Run: headless pygame with SDL's dummy video driver; simulated clock (each Clock.tick advances the game by its frame time, no real sleeping); random seed 0; keys injected as events and as key.get_pressed() state; mouse plan: one left click at the window centre at the start of phase 2, then a move to the lower-right quarter at the start of phase 3.
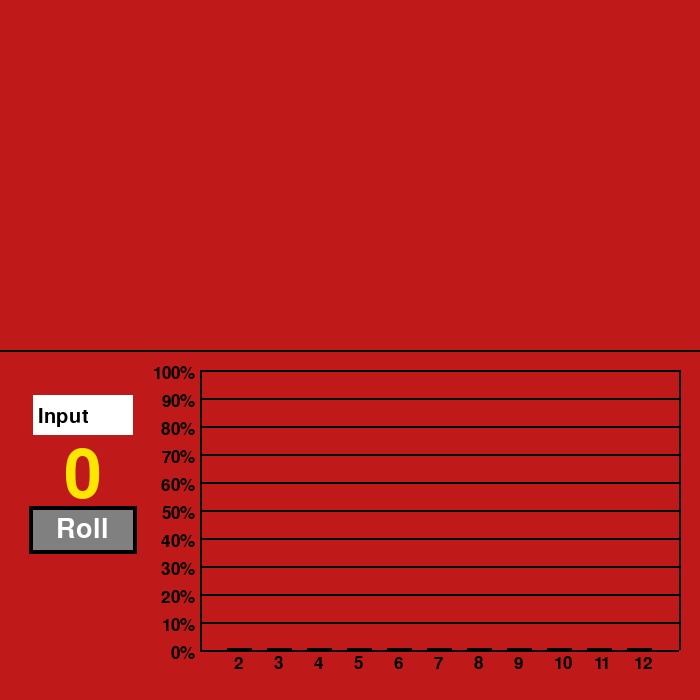
Frame 1 of 4 · flips 1–60 · no input
Frame 2 of 4 · flips 61–180 · clicked the window centre · tapped SPACE, RETURN · held RIGHT (→), D · screen unchanged from frame 1, image omitted
Frame 3 of 4 · flips 181–300 · moved the mouse to the lower-right quarter · held DOWN (↓), S · screen unchanged from frame 2, image omitted
Frame 4 of 4 · flips 301–420 · held LEFT (←), A, UP (↑), W · screen unchanged from frame 3, image omitted

The pygame program that drew these frames:

import pygame, sys, time, math
from collections import namedtuple
from random import seed
from random import randint

def mainMenu():
    buttonWidth = 130
    buttonHeight = 50
    outlineWidth = 4
    buttonX = width/2 - buttonWidth/2
    buttonY = height/2

    screen.fill((191,25,25))

    button = pygame.Rect(buttonX,buttonY,buttonWidth,buttonHeight)
    makeButton(button,outlineWidth,"Start")

    titleFont = pygame.font.SysFont(None, 125)
    titleTxt = titleFont.render("Catan Stats", True, (255,230,0))
    screen.blit(titleTxt, [width/2-250,height/2 - 150, 500, 100])

    mainMenuRunning = True
    while mainMenuRunning:
        for event in pygame.event.get():
            if event.type == pygame.QUIT:
                pygame.quit()
                exit()
            if event.type == pygame.MOUSEBUTTONDOWN:
                if button.collidepoint(event.pos):
                   mainMenuRunning = False
        pygame.display.update()
    playerMenu()

def playerMenu():
    screen.fill((191,25,25))

    buttonWidth = 130
    buttonHeight = 50
    outlineWidth = 4
    margin = 25
    backButtonX = margin
    backButtonY = height - (margin + buttonHeight)
    nextButtonX = width - (margin + buttonWidth)
    nextButtonY = backButtonY

    backButton = pygame.Rect(backButtonX,backButtonY,buttonWidth,buttonHeight)
    nextButton = pygame.Rect(nextButtonX,nextButtonY,buttonWidth,buttonHeight)
    makeButton(backButton,outlineWidth,"Back")
    makeButton(nextButton,outlineWidth,"Next")

    titleFont = pygame.font.SysFont(None, 60)
    titleTxt1 = titleFont.render("Please enter the players' names", True, (255,230,0))
    titleTxt2 = titleFont.render("and colors in turn order", True, (255,230,0))
    screen.blit(titleTxt1, [width/2-325,height/2 - 300, 500, 100])
    screen.blit(titleTxt2, [width/2-250,height/2 - 250, 500, 100])

    textBoxes = []
    for i in range(1,5):
        rect1 = pygame.Rect(width/2 - (140+50),150+ 75*i,140,30)
        rect2 = pygame.Rect(width/2 + 50,150+ 75*i,140,30)

        makeTextBox(rect1,f"Player {i}")
        makeTextBox(rect2,"Color")

        textBoxes.append(TextBox(rect1,"",False))
        textBoxes.append(TextBox(rect2,"",False))
    canContinue = False
    while canContinue == False:
        playerMenuRunning = True
        nextMenu = True
        activeTextBoxIndex = -1
        while playerMenuRunning:
            for event in pygame.event.get():
                if event.type == pygame.QUIT:
                    pygame.quit()
                    exit()

                if event.type == pygame.MOUSEBUTTONDOWN:
                    clickedOnBox = False
                    for i in range(len(textBoxes)):
                        if textBoxes[i].rect.collidepoint(event.pos):
                            clickedOnBox = True
                            if activeTextBoxIndex >= 0:
                                textBoxes[activeTextBoxIndex] = textBoxes[activeTextBoxIndex]._replace(active = False)
                            textBoxes[i] = textBoxes[i]._replace(active = True)
                            activeTextBoxIndex = i
                    if clickedOnBox == False:
                        if activeTextBoxIndex >=0:
                            activeTextBoxIndex = -1
                    else:
                        makeTextBox(textBoxes[activeTextBoxIndex].rect,textBoxes[activeTextBoxIndex].txt)
                if event.type == pygame.KEYDOWN and activeTextBoxIndex >= 0:
                    newText = textBoxes[activeTextBoxIndex].txt
                    if event.key == pygame.K_TAB or  event.key == pygame.K_RETURN:
                        if activeTextBoxIndex+1 > len(textBoxes)-1 or activeTextBoxIndex < 0:
                            activeTextBoxIndex = 0
                        else:
                            activeTextBoxIndex += 1
                        makeTextBox(textBoxes[activeTextBoxIndex].rect,textBoxes[activeTextBoxIndex].txt)
                        continue
                    if event.key == pygame.K_BACKSPACE:
                        newText = newText[:-1]
                    else:
                        newText += event.unicode
                    textBoxes[activeTextBoxIndex] = textBoxes[activeTextBoxIndex]._replace(txt=newText)
                    makeTextBox(textBoxes[activeTextBoxIndex].rect,textBoxes[activeTextBoxIndex].txt)

                if event.type == pygame.MOUSEBUTTONDOWN:
                    if backButton.collidepoint(event.pos):
                        nextMenu = False
                        playerMenuRunning = False
                    if nextButton.collidepoint(event.pos):
                        playerMenuRunning = False

            pygame.display.update()

        if (nextMenu):
            Player = namedtuple("Player", "name color")
            players = []
            errorMessage = ""
            numPlayers = 0
            hasPlayer = False
            for i in range(len(textBoxes)):
                name = ""
                if i%2 == 0:
                    if textBoxes[i].txt != "":
                        hasPlayer = True
                        numPlayers+=1
                        name = textBoxes[i].txt
                    else:
                        break
                elif hasPlayer:
                    if textBoxes[i].txt == "":
                        hasPlayer = False
                        errorMessage = "Error: must include a color for each player"
                    else:
                        players.append(Player(name,textBoxes[i].txt))

            if errorMessage == "" and numPlayers < 2:
                errorMessage = "Error: must have at least 2 players"
            if errorMessage == "":
                canContinue = True
                gameMenu(players)
            else:
                errorFont = pygame.font.SysFont(None, 30)
                errorTxt = errorFont.render(errorMessage, True, (255,230,0))
                errorBkgd = pygame.Rect(0,height*(3/4), width, 75)
                makeButton(errorBkgd,0,"",(191,25,25))
                screen.blit(errorTxt, [width/2-errorTxt.get_width()/2,height*(3/4), 300, 7])
        else:
            canContinue = True
            mainMenu()

def gameMenu(players):
    screen.fill((191,25,25))

    buttonWidth = 100
    buttonHeight = 40
    outlineWidth = 4
    margin = 150
    rollButtonX = 33
    rollButtonY = height - (margin + buttonHeight)

    rollButton = pygame.Rect(rollButtonX,rollButtonY,buttonWidth,buttonHeight)
    makeButton(rollButton,outlineWidth,"Roll")

    def displayRoll(roll=0):
        rollTxt = font.render(f"{roll}", True, (255,230,0))
        rollTxtBkgd = pygame.Rect(rollButtonX,rollButtonY - rollTxt.get_height(),buttonWidth, rollTxt.get_height())
        makeButton(rollTxtBkgd,0,"",(191,25,25))
        makeButton(rollButton,outlineWidth,"Roll")
        screen.blit(rollTxt, [rollButtonX+(buttonWidth/2 - rollTxt.get_width()/2),rollButtonY - rollTxt.get_height(),rollTxt.get_width(), rollTxt.get_height()])

    font = pygame.font.SysFont(None, 100)
    displayRoll()

    manualRollRect = pygame.Rect(rollButtonX,rollButtonY - 115,buttonWidth,buttonHeight)
    manualRollTextBox = TextBox(manualRollRect,"",False)
    makeTextBox(manualRollRect,"Input")

    nums = []
    numsDict = {
        2:0,
        3:0,
        4:0,
        5:0,
        6:0,
        7:0,
        8:0,
        9:0,
        10:0,
        11:0,
        12:0
    }
    def showProb():
        print(f"Out of {len(nums)} rolls:")
        for i in range(2,len(numsDict)+1):
            prob = 100*(numsDict[i]/len(nums))
            print(f"{i}: {prob:.2f}%", flush=True  )
    def updateGraph():
        drawGraph(numsDict,width*(2/7),height-50,1.37*width/2,0.8*height/2,nums)
    def updateRolls(roll):
        nums.append(roll)
        numsDict[roll] += 1
        showProb()
        updateGraph()
    updateGraph()
    gameMenuRunning = True
    barPopup = False
    while gameMenuRunning:
        for event in pygame.event.get():
            if event.type == pygame.QUIT:
                pygame.quit()
                exit()
            for bar in diceBars:
                if bar.rect.collidepoint(pygame.mouse.get_pos()):
                    barPopup = True
                    updateGraph()
                    barXLen = 50
                    barYLen = 30
                    barX =pygame.mouse.get_pos()[0]-barXLen
                    barY =pygame.mouse.get_pos()[1]-barYLen
                    tempRect = pygame.Rect(barX,barY,barXLen,barYLen)
                    makeButton(tempRect,3,"",(255,255,255))
                    screen.blit(bar.label, [barX+barXLen/2-bar.label.get_width()/2,barY+bar.label.get_height()/2,bar.label.get_width(),bar.label.get_height()])
                    #print(pygame.mouse.get_pos(),flush=True)
                    break
            if event.type == pygame.MOUSEMOTION:
                #print(diceBars,flush=True)
                if barPopup:
                    if not bar.rect.collidepoint(pygame.mouse.get_pos()):
                        barPopup = False
                        updateGraph()
            if event.type == pygame.MOUSEBUTTONDOWN:
                if rollButton.collidepoint(event.pos):
                    for i in range(15):
                        roll = rollDice()
                        displayRoll(roll)
                        pygame.display.update()
                        pygame.time.delay(20)
                    updateRolls(roll)
                    makeTextBox(manualRollRect,str(roll))
                    print(nums,len(diceBars),flush = True)
                elif manualRollRect.collidepoint(event.pos):
                    manualRollTextBox = manualRollTextBox._replace(active=True)
                    makeTextBox(manualRollRect,manualRollTextBox.txt)
                else:
                    manualRollTextBox = manualRollTextBox._replace(active=False)
            if manualRollTextBox.active:
                if event.type == pygame.KEYDOWN:
                    newText = manualRollTextBox.txt
                    if event.key == pygame.K_RETURN:
                        roll = manualRollTextBox.txt
                        if roll in ["2","3","4","5","6","7","8","9","10","11","12"]:
                            displayRoll(roll)
                            updateRolls(int(roll))
                            newText = ""
                        else:
                            manualRollTextBox = manualRollTextBox._replace(txt="")
                            makeTextBox(manualRollRect,"ERROR")
                            continue
                    elif event.key == pygame.K_BACKSPACE:
                        newText = newText[:-1]
                    else:
                        newText += event.unicode
                    manualRollTextBox = manualRollTextBox._replace(txt=newText)
                    makeTextBox(manualRollRect,newText)

        pygame.display.update()

def makeButton(rectangle,outlineWidth,txt="",bkgcolor=(128,128,128),txtcolor=(255,255,255)):
    x = rectangle.left
    y = rectangle.top
    w = rectangle.w
    h = rectangle.h

    pygame.draw.rect(screen,(0,0,0),[x-outlineWidth,y-outlineWidth,w+2*outlineWidth,h+2*outlineWidth])
    pygame.draw.rect(screen,bkgcolor,[x,y,w,h])

    font = pygame.font.SysFont(None, 40)
    text = font.render(txt, True, txtcolor)
    screen.blit(text, [x+(w/2 - text.get_width()/2),y+(h/2-text.get_height()/2),text.get_width(),text.get_height()])

def makeTextBox(rectangle,txt="",color=(255,255,255),txtcolor=(0,0,0)):
    x = rectangle.left
    y = rectangle.top
    w = rectangle.w
    h = rectangle.h

    pygame.draw.rect(screen,color,[x,y,w,h])
    font = pygame.font.SysFont(None, 30)
    text = font.render(txt, True, txtcolor)
    screen.blit(text, [x+5,y+(h/2-text.get_height()/2+2),text.get_width(),text.get_height()])

def rollDice():
    seed()
    die1 = randint(1,6)
    die2 = randint(1,6)
    return die1+die2

def drawGraph(dict,x,y,w,h,total):
    global diceBars
    yLines = []
    xLines = []
    diceBars.clear()
    thickness = 2
    numLines = 13
    makeButton(pygame.Rect(x-50,y-h-50,w+100,h+100),0,"",(191,25,25))
    font = pygame.font.SysFont(None, 25)
    for i in range(101):
        rect = pygame.Rect(x,y-i*(h/100),w,thickness)
        yLines.append(rect)
    for i in range(11):
        yLine = pygame.Rect(x,y-i*(h/10),w,thickness)
        makeButton(yLine,0,"",(0,0,0))
        sideLabel = font.render(f"{i*10}%", True, (0,0,0))
        screen.blit(sideLabel, [x-(5+sideLabel.get_width()),y-i*(h/10)-5,sideLabel.get_width(),sideLabel.get_height()])
    for i in range(numLines):
        midLine = pygame.Rect(0,height/2,width,thickness)
        makeButton(midLine,0,"",(0,0,0))
        if i == 0 or i == numLines-1:
            xLine = pygame.Rect(x+i*(w/(numLines-1)),y-h,thickness,h)
            xLines.append(xLine)
            makeButton(xLine,0,"",(0,0,0))
        else:#27p = 10 percent, 37p = 1 die
            barWidth = 25
            if len(total) == 0:
                percent = 0
                yValue = y
            else:
                percent = dict[i+1]/len(total)
                yValue = yLines[math.floor(percent*100)].top
            bar = pygame.Rect(x+i*(w/(numLines-1))-barWidth/2,yValue,barWidth,yLines[0].bottom-yValue)
            makeButton(bar,0,"",(0,0,0))


            bottomBarHeight = 2
            bottomBar = pygame.Rect(x+i*(w/(numLines-1))-barWidth/2,y-bottomBarHeight,barWidth,bottomBarHeight)
            makeButton(bottomBar,0,"",(0,0,0))


            if dict[i+1] > 0:
                numLabel = font.render(f"{dict[i+1]}",True,(255,255,255))
                screen.blit(numLabel, [x+i*(w/(numLines-1))-numLabel.get_width()/2,y-percent*270,numLabel.get_width(),numLabel.get_height()])

            hoverFont = pygame.font.SysFont(None, 20)
            diceBars.append(Bar(bar,hoverFont.render(f"{percent*100:.2f}%",True,(0,0,0)),i+1))

        if not i >= numLines-2:
            bottomLabel = font.render(f"{i+2}", True, (0,0,0))
            screen.blit(bottomLabel, [x+(i+1)*(w/(numLines-1))-5,y+(5),bottomLabel.get_width(),bottomLabel.get_height()])


def main():
    #mainMenu()
    #playerMenu()
    Player = namedtuple("Player", "name color")
    gameMenu([Player("Tristan","Red"),Player("Tristanity","Blue")])

pygame.init()
size = width, height = 700,700
screen = pygame.display.set_mode(size)
pygame.display.set_caption("Catan Stats")
TextBox = namedtuple("TextBox", "rect txt active")
Bar = namedtuple("Bar", "rect label diceNum")
diceBars=[]
main()
